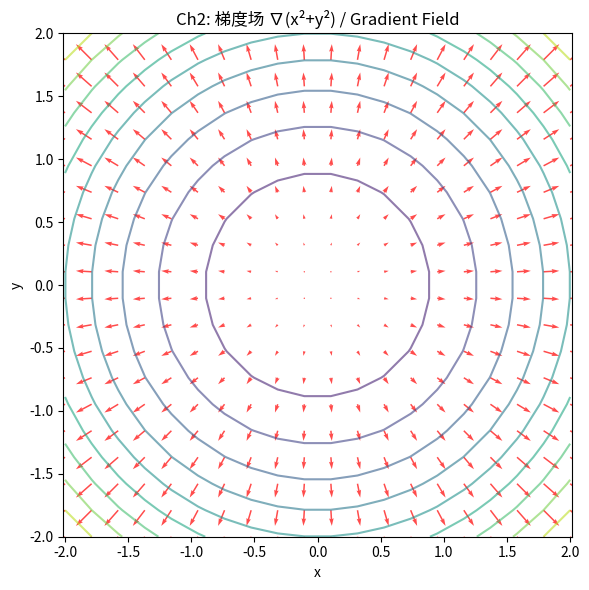
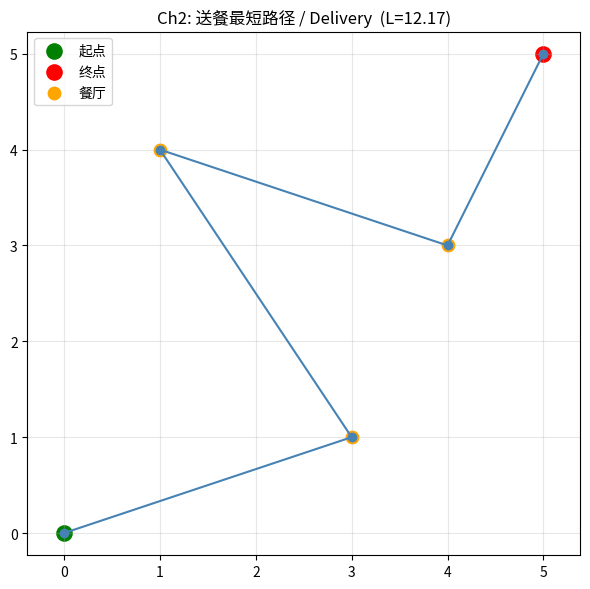

Write Python code to recreate these figures, in order.
"""
multi_calc.py — 多元微积分模块
==============================
Module 2 of "Math is Alive" / 《数学是活的》第 2 模块

实现 / Implements:
    - 偏导数 / Partial derivatives
    - 梯度场可视化 / Gradient field visualization
    - 全微分线性近似 / Total differential linearization
    - 拉格朗日乘数法（解析 & 数值）/ Lagrange multipliers
    - 送餐路径优化（约束最优化应用）/ Delivery route optimization
    - 二重积分（trapz 二维）/ Double integrals

Li Zhou
2026 年 6 月 / June 2026
MIT License
"""

import numpy as np


# =============================================================================
# 演示 1：偏导数 / Partial Derivatives
# =============================================================================
def demo_partial_derivatives():
    """计算 f(x,y) = x²y + sin(xy) 的 ∂f/∂x 和 ∂f/∂y 在 (1, π/4)。
    Compute partial derivatives at (1, π/4).
    """
    print("\n[Demo 1] 偏导数 / Partial derivatives of f(x,y)=x²y + sin(xy)")
    x0, y0 = 1.0, np.pi/4
    # 解析 / analytical
    fx_a = 2*x0*y0 + y0*np.cos(x0*y0)
    fy_a = x0**2 + x0*np.cos(x0*y0)
    # 数值 / numerical
    h = 1e-5
    f = lambda x, y: x**2*y + np.sin(x*y)
    fx_n = (f(x0+h, y0) - f(x0-h, y0))/(2*h)
    fy_n = (f(x0, y0+h) - f(x0, y0-h))/(2*h)
    print(f"  ∂f/∂x  解析={fx_a:.6f}  数值={fx_n:.6f}")
    print(f"  ∂f/∂y  解析={fy_a:.6f}  数值={fy_n:.6f}")


# =============================================================================
# 演示 2：梯度场 / Gradient Field
# =============================================================================
def demo_gradient_field():
    """画 f(x,y) = x² + y² 的梯度场（应指向远离原点）。
    Plot gradient field of f(x,y) = x²+y² (should point away from origin).
    """
    print("\n[Demo 2] 梯度场 / Gradient field of x²+y²")
    x = np.linspace(-2, 2, 20)
    y = np.linspace(-2, 2, 20)
    X, Y = np.meshgrid(x, y)
    U, V = 2*X, 2*Y
    print(f"  在 (1,1)  ∇f = ({U[len(y)//2 + 2, len(x)//2+2]:.1f}, "
          f"{V[len(y)//2+2, len(x)//2+2]:.1f})")

    try:
        import matplotlib
        matplotlib.use('Agg')
        import matplotlib.pyplot as plt
        plt.rcParams['font.sans-serif'] = ['Noto Sans CJK JP', 'WenQuanYi Micro Hei', 'SimHei', 'DejaVu Sans']
        plt.figure(figsize=(6, 6))
        Z = X**2 + Y**2
        plt.contour(X, Y, Z, levels=10, alpha=0.6)
        plt.quiver(X, Y, U, V, color='red', alpha=0.7)
        plt.title('Ch2: 梯度场 ∇(x²+y²) / Gradient Field')
        plt.xlabel('x'); plt.ylabel('y'); plt.axis('equal')
        plt.tight_layout()
        plt.savefig('ch02_grad_field.png', dpi=120)
        plt.close()
        print("  ✓ 已保存 ch02_grad_field.png")
    except ImportError:
        pass


# =============================================================================
# 演示 3：全微分 / Total Differential
# =============================================================================
def demo_total_differential():
    """全微分 df ≈ f_x dx + f_y dy，验证线性近似的精度。
    Total differential as linear approximation.
    """
    print("\n[Demo 3] 全微分线性近似 / Total differential linearization")
    f = lambda x, y: x**2 + 3*x*y + y**3
    x0, y0 = 1.0, 1.0
    f0 = f(x0, y0)
    fx, fy = 2*x0 + 3*y0, 3*x0 + 3*y0**2

    for dx, dy in [(0.1, 0.1), (0.01, 0.01), (0.001, 0.001)]:
        df_lin = fx*dx + fy*dy
        df_act = f(x0+dx, y0+dy) - f0
        err = abs(df_act - df_lin)
        print(f"  (dx,dy)=({dx},{dy})  线性={df_lin:.6f}  "
              f"实际={df_act:.6f}  误差={err:.2e}")
    print("  → 误差 ~ O((dx,dy)²) / Error is second order")


# =============================================================================
# 演示 4：拉格朗日乘数 / Lagrange Multipliers
# =============================================================================
def demo_lagrange():
    """在 x² + y² = 1 上极大化 f(x,y)=xy。最大值 = 1/2，在 (±1/√2, ±1/√2)。
    Maximize f(x,y)=xy on unit circle. Max = 0.5 at ±(1/√2, 1/√2).
    """
    print("\n[Demo 4] 拉格朗日乘数 / Lagrange max of xy on x²+y²=1")
    # 用 numpy.linalg 解小线性问题：∇f = λ ∇g
    # f_x = y = 2λx ; f_y = x = 2λy  →  y/x = x/y → x² = y², 代入 x²+y²=1
    # 解：x = ±1/√2, y = ±1/√2, 极值 = ±0.5
    pts = [(1/np.sqrt(2), 1/np.sqrt(2)),
           (-1/np.sqrt(2), -1/np.sqrt(2)),
           (1/np.sqrt(2), -1/np.sqrt(2)),
           (-1/np.sqrt(2), 1/np.sqrt(2))]
    for x, y in pts:
        print(f"  ({x:+.4f}, {y:+.4f})  →  xy = {x*y:+.4f}")
    print("  最大 / max = 0.5,  最小 / min = -0.5")


# =============================================================================
# 演示 5：送餐路径优化 / Delivery Optimization
# =============================================================================
def demo_delivery_optimization():
    """一个外卖员要在 3 家餐厅取餐，总路径长度最短（简化版：取餐顺序 + 起终点）。
    Delivery man visiting 3 restaurants—minimize total path length.
    """
    print("\n[Demo 5] 送餐路径优化 / Delivery shortest path")
    # 起点、餐厅、终点（顾客）
    start = np.array([0, 0])
    end = np.array([5, 5])
    restaurants = np.array([[1, 4], [3, 1], [4, 3]])
    from itertools import permutations
    best, best_len = None, np.inf
    for perm in permutations(range(3)):
        path = [start, *restaurants[list(perm)], end]
        total = sum(np.linalg.norm(path[i+1]-path[i]) for i in range(len(path)-1))
        if total < best_len:
            best, best_len = perm, total
    print(f"  最佳顺序 / Best order: {best}")
    print(f"  最短距离 / Min distance: {best_len:.4f}")

    try:
        import matplotlib
        matplotlib.use('Agg')
        import matplotlib.pyplot as plt
        plt.rcParams['font.sans-serif'] = ['Noto Sans CJK JP', 'WenQuanYi Micro Hei', 'SimHei', 'DejaVu Sans']
        plt.figure(figsize=(6, 6))
        path = np.array([start, *restaurants[list(best)], end])
        plt.plot(path[:, 0], path[:, 1], 'o-', color='steelblue')
        plt.scatter(*start, color='green', s=120, label='起点')
        plt.scatter(*end, color='red', s=120, label='终点')
        plt.scatter(restaurants[:, 0], restaurants[:, 1], color='orange',
                    s=80, label='餐厅')
        plt.title(f'Ch2: 送餐最短路径 / Delivery  (L={best_len:.2f})')
        plt.legend(); plt.grid(alpha=0.3); plt.axis('equal')
        plt.tight_layout()
        plt.savefig('ch02_delivery.png', dpi=120)
        plt.close()
        print("  ✓ 已保存 ch02_delivery.png")
    except ImportError:
        pass


# =============================================================================
# 演示 6：二重积分 / Double Integral
# =============================================================================
def demo_double_integral():
    """∬_{[0,1]²} (x² + y²) dxdy = 2/3 ≈ 0.6667。
    Double integral of (x²+y²) over [0,1]² = 2/3.
    """
    print("\n[Demo 6] 二重积分 / Double integral  ∬(x²+y²) dxdy over [0,1]²")
    print("         真值 / True = 2/3 ≈ 0.6667")
    for N in [10, 50, 200]:
        x = np.linspace(0, 1, N)
        y = np.linspace(0, 1, N)
        X, Y = np.meshgrid(x, y)
        Z = X**2 + Y**2
        I = np.trapz(np.trapz(Z, y, axis=0), x)
        print(f"  N={N:>4}  I = {I:.6f}")


# =============================================================================
if __name__ == '__main__':
    print("=" * 60)
    print("multi_calc.py — 数学是活的 / 第 2 模块演示")
    print("=" * 60)
    demo_partial_derivatives()
    demo_gradient_field()
    demo_total_differential()
    demo_lagrange()
    demo_delivery_optimization()
    demo_double_integral()
    print("\n" + "=" * 60)
    print("演示完毕 / Demo complete.")
    print("=" * 60)
